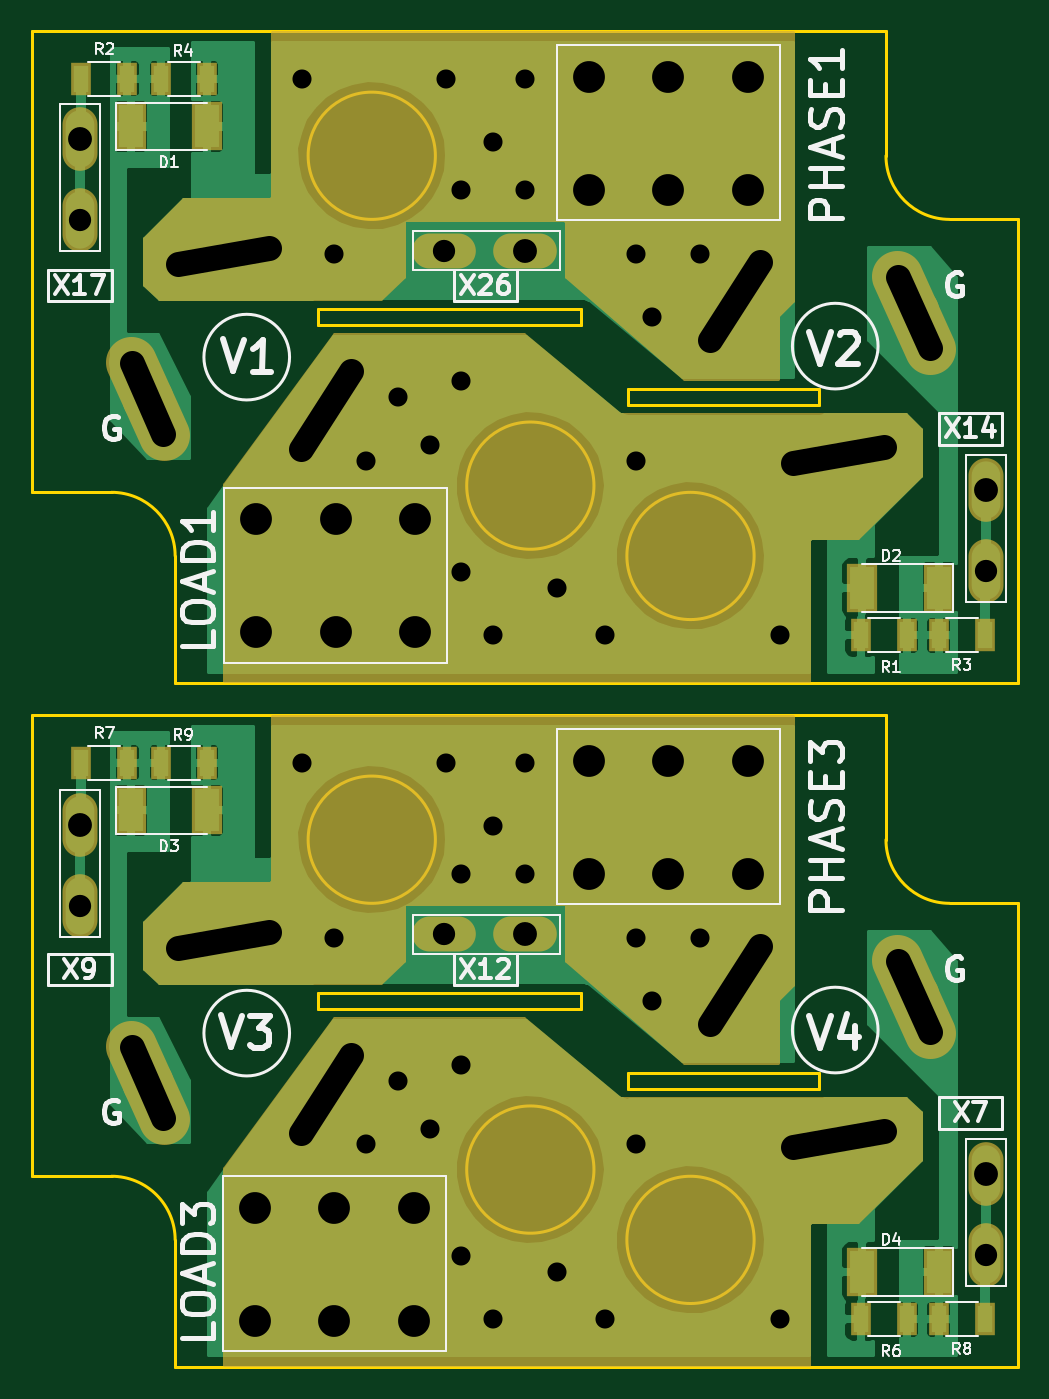
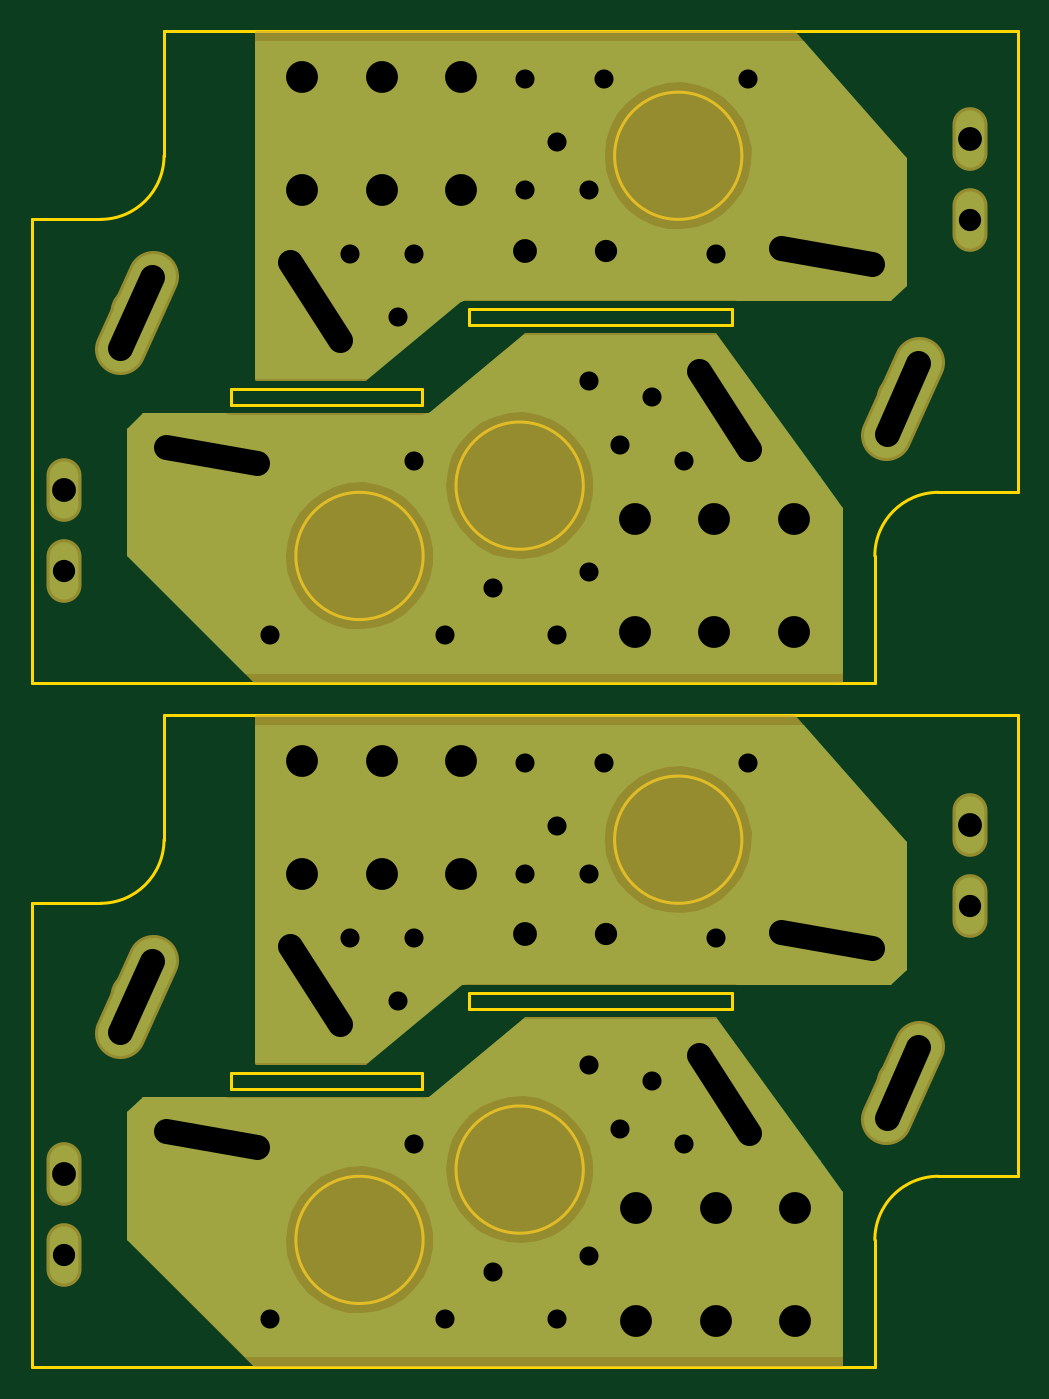
Circuit board: 7 layer files. Board 62.0 x 84.0 mm.
- bottom_copper: dviguba_plokste-B.Cu.gbr (23587 bytes)
- bottom_mask: dviguba_plokste-B.Mask.gbr (8057 bytes)
- outline: dviguba_plokste-Edge.Cuts.gbr (2827 bytes)
- top_copper: dviguba_plokste-F.Cu.gbr (70685 bytes)
- top_mask: dviguba_plokste-F.Mask.gbr (11703 bytes)
- top_silk: dviguba_plokste-F.SilkS.gbr (25340 bytes)
- drill: dviguba_plokste.drl (1563 bytes)

=== bottom_copper: dviguba_plokste-B.Cu.gbr (23587 bytes, source omitted) ===
=== bottom_mask: dviguba_plokste-B.Mask.gbr (8057 bytes, source omitted) ===
=== outline: dviguba_plokste-Edge.Cuts.gbr ===
G04 #@! TF.GenerationSoftware,KiCad,Pcbnew,(5.0.0)*
G04 #@! TF.CreationDate,2018-10-11T14:10:44+03:00*
G04 #@! TF.ProjectId,dviguba_plokste,647669677562615F706C6F6B7374652E,rev?*
G04 #@! TF.SameCoordinates,Original*
G04 #@! TF.FileFunction,Profile,NP*
%FSLAX46Y46*%
G04 Gerber Fmt 4.6, Leading zero omitted, Abs format (unit mm)*
G04 Created by KiCad (PCBNEW (5.0.0)) date 10/11/18 14:10:44*
%MOMM*%
%LPD*%
G01*
G04 APERTURE LIST*
%ADD10C,0.200000*%
G04 APERTURE END LIST*
D10*
X141000000Y-100840000D02*
X141000000Y-130000000D01*
X136690000Y-100840000D02*
G75*
G02X132690000Y-96840000I0J4000000D01*
G01*
X136690000Y-100840000D02*
X141000000Y-100840000D01*
X84000000Y-118000000D02*
G75*
G02X88000000Y-122000000I0J-4000000D01*
G01*
X132690000Y-96840000D02*
X132690000Y-89000000D01*
X79000000Y-89000000D02*
X132690000Y-89000000D01*
X88000000Y-122000000D02*
X88000000Y-130000000D01*
X141000000Y-130000000D02*
X88000000Y-130000000D01*
X104360000Y-96840000D02*
G75*
G03X104360000Y-96840000I-4000000J0D01*
G01*
X79000000Y-118000000D02*
X84000000Y-118000000D01*
X79000000Y-118000000D02*
X79000000Y-89000000D01*
X97000000Y-107500000D02*
X97000000Y-106500000D01*
X116500000Y-111500000D02*
X128500000Y-111500000D01*
X116500000Y-112500000D02*
X116500000Y-111500000D01*
X128500000Y-111500000D02*
X128500000Y-112500000D01*
X113500000Y-107500000D02*
X97000000Y-107500000D01*
X114330000Y-117580000D02*
G75*
G03X114330000Y-117580000I-4000000J0D01*
G01*
X113500000Y-106500000D02*
X113500000Y-107500000D01*
X124400000Y-122000000D02*
G75*
G03X124400000Y-122000000I-4000000J0D01*
G01*
X97000000Y-106500000D02*
X113500000Y-106500000D01*
X128500000Y-112500000D02*
X116500000Y-112500000D01*
X116500000Y-69500000D02*
X116500000Y-68500000D01*
X128500000Y-69500000D02*
X116500000Y-69500000D01*
X128500000Y-68500000D02*
X128500000Y-69500000D01*
X116500000Y-68500000D02*
X128500000Y-68500000D01*
X97000000Y-64500000D02*
X97000000Y-63500000D01*
X113500000Y-64500000D02*
X97000000Y-64500000D01*
X113500000Y-63500000D02*
X113500000Y-64500000D01*
X97000000Y-63500000D02*
X113500000Y-63500000D01*
X114330000Y-74580000D02*
G75*
G03X114330000Y-74580000I-4000000J0D01*
G01*
X124400000Y-79000000D02*
G75*
G03X124400000Y-79000000I-4000000J0D01*
G01*
X104360000Y-53840000D02*
G75*
G03X104360000Y-53840000I-4000000J0D01*
G01*
X132690000Y-53840000D02*
X132690000Y-46000000D01*
X136690000Y-57840000D02*
X141000000Y-57840000D01*
X136690000Y-57840000D02*
G75*
G02X132690000Y-53840000I0J4000000D01*
G01*
X88000000Y-79000000D02*
X88000000Y-87000000D01*
X79000000Y-75000000D02*
X84000000Y-75000000D01*
X84000000Y-75000000D02*
G75*
G02X88000000Y-79000000I0J-4000000D01*
G01*
X141000000Y-87000000D02*
X88000000Y-87000000D01*
X141000000Y-57840000D02*
X141000000Y-87000000D01*
X79000000Y-46000000D02*
X132690000Y-46000000D01*
X79000000Y-75000000D02*
X79000000Y-46000000D01*
M02*

=== top_copper: dviguba_plokste-F.Cu.gbr (70685 bytes, source omitted) ===
=== top_mask: dviguba_plokste-F.Mask.gbr (11703 bytes, source omitted) ===
=== top_silk: dviguba_plokste-F.SilkS.gbr (25340 bytes, source omitted) ===
=== drill: dviguba_plokste.drl ===
M48
;DRILL file {KiCad (5.0.0)} date 10/11/18 14:10:49
;FORMAT={-:-/ absolute / metric / decimal}
FMAT,2
METRIC,TZ
T1C1.200
T2C1.400
T3C1.500
T4C1.600
T5C2.000
%
G90
G05
M71
T1
X118.Y-64.
X117.Y-60.
X108.Y-84.
X108.Y-127.
X112.Y-124.
X117.Y-116.
X110.Y-49.
X100.Y-116.
X102.Y-69.
X112.Y-81.
X106.Y-68.
X110.Y-92.
X118.Y-107.
X104.Y-72.
X126.Y-84.
X117.Y-73.
X106.Y-80.
X100.Y-73.
X105.Y-49.
X105.Y-92.
X115.Y-127.
X106.Y-123.
X121.Y-103.
X110.Y-99.
X106.Y-99.
X110.Y-56.
X106.Y-111.
X121.Y-60.
X96.Y-49.
X98.Y-60.
X115.Y-84.
X102.Y-112.
X117.Y-103.
X106.Y-56.
X104.Y-115.
X108.Y-96.
X96.Y-92.
X98.Y-103.
X126.Y-127.
X108.Y-53.
T2
X104.92Y-102.8
X139.Y-122.94
X82.Y-101.
X82.Y-57.88
X139.Y-79.94
X104.92Y-59.8
T3
X82.Y-95.92
X82.Y-52.8
X139.Y-74.86
X110.Y-59.8
X110.Y-102.8
X139.Y-117.86
T5
X114.Y-48.9
X114.Y-56.
X119.Y-48.9
X119.Y-56.
X124.Y-48.9
X124.Y-56.
X114.Y-91.9
X114.Y-99.
X119.Y-91.9
X119.Y-99.
X124.Y-91.9
X124.Y-99.
X93.1Y-76.7
X93.1Y-83.8
X98.1Y-76.7
X98.1Y-83.8
X103.1Y-76.7
X103.1Y-83.8
X93.Y-120.
X93.Y-127.1
X98.Y-120.
X98.Y-127.1
X103.Y-120.
X103.Y-127.1
T4
X124.796Y-103.537G85X121.637Y-108.401
G05
X132.541Y-115.151G85X126.829Y-116.158
G05
X135.427Y-108.932G85X133.434Y-104.455
G05
X124.796Y-60.537G85X121.637Y-65.401
G05
X132.541Y-72.151G85X126.829Y-73.158
G05
X135.427Y-65.932G85X133.434Y-61.455
G05
X85.273Y-109.868G85X87.266Y-114.345
G05
X88.159Y-103.649G85X93.871Y-102.642
G05
X95.904Y-115.263G85X99.063Y-110.399
G05
X85.273Y-66.868G85X87.266Y-71.345
G05
X88.159Y-60.649G85X93.871Y-59.642
G05
X95.904Y-72.263G85X99.063Y-67.399
G05
T0
M30

